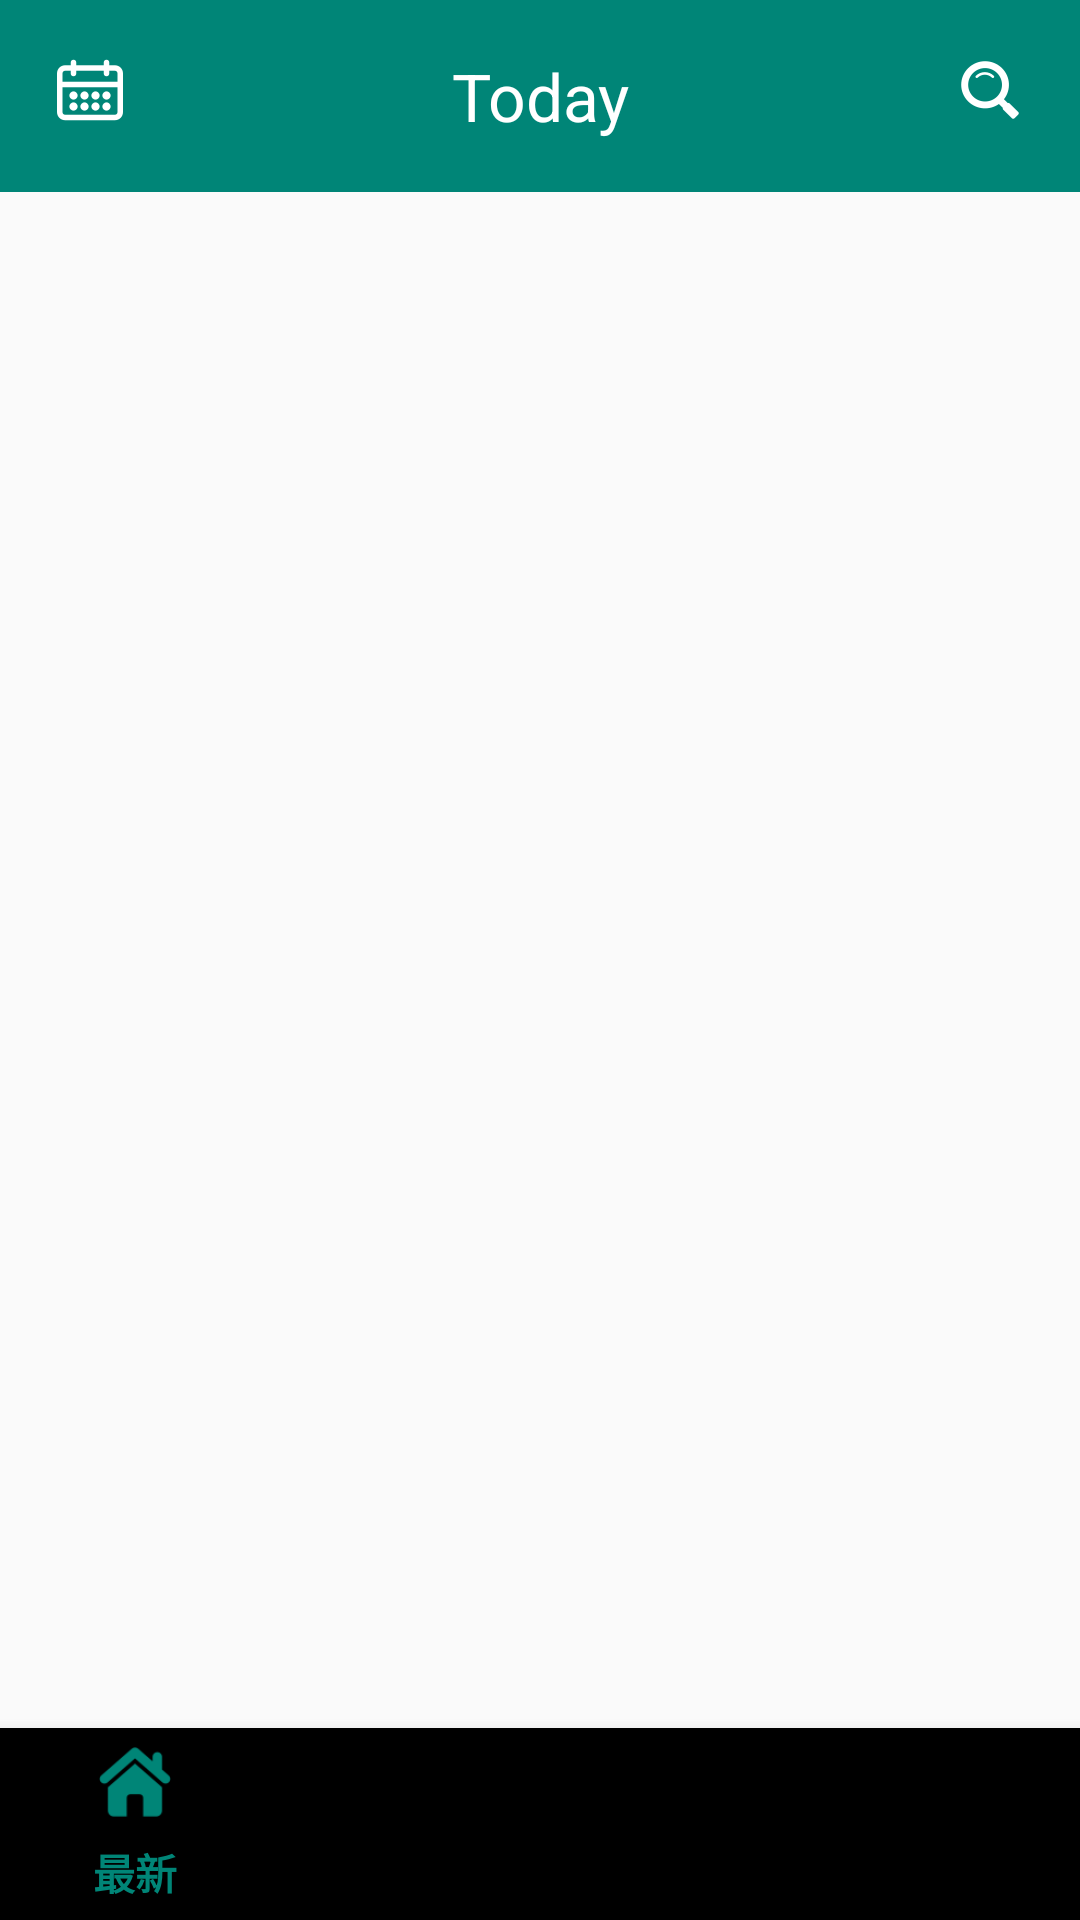

Write the Android layout XML for this screen, with the resource values it uses.
<!-- AndroidManifest.xml: application theme AppTheme -->
<!-- res/layout/activity_main.xml -->
<?xml version="1.0" encoding="utf-8"?>
<android.support.constraint.ConstraintLayout xmlns:android="http://schemas.android.com/apk/res/android"
    xmlns:app="http://schemas.android.com/apk/res-auto"
    xmlns:tools="http://schemas.android.com/tools"
    android:layout_width="match_parent"
    android:layout_height="match_parent"
    tools:context=".Activity.MainActivity"
    android:id="@+id/contentview">

    <include
        android:id="@+id/nav_bar"
        layout="@layout/toolbar_new"/>

    <LinearLayout
        android:id="@+id/canlendar_content"
        android:layout_width="match_parent"
        android:layout_height="60dp"
        app:layout_constraintLeft_toLeftOf="parent"
        app:layout_constraintRight_toRightOf="parent"
        app:layout_constraintTop_toBottomOf="@id/nav_bar"
        android:orientation="horizontal"
        android:visibility="gone"
        android:background="@android:color/white">

        <HorizontalScrollView
            android:layout_width="wrap_content"
            android:layout_height="match_parent"
            android:scrollbars="none">

            <LinearLayout
                android:id="@+id/calendar_scrollView_content"
                android:layout_width="match_parent"
                android:layout_height="match_parent"
                android:orientation="horizontal"
                >

            </LinearLayout>

        </HorizontalScrollView>



    </LinearLayout>

    <LinearLayout
        android:id="@+id/containerView"
        android:layout_width="0dp"
        android:layout_height="0dp"
        app:layout_constraintLeft_toLeftOf="parent"
        app:layout_constraintRight_toRightOf="parent"
        app:layout_constraintTop_toBottomOf="@id/canlendar_content"
        app:layout_constraintBottom_toTopOf="@id/tabbar_content"
        android:orientation="vertical" />

    <android.support.design.widget.BottomNavigationView
        android:id="@+id/tabbar_content"
        android:layout_width="match_parent"
        android:layout_height="64dp"
        app:labelVisibilityMode="labeled"
        app:menu="@menu/menu"
        app:layout_constraintLeft_toLeftOf="parent"
        app:layout_constraintRight_toRightOf="parent"
        app:layout_constraintBottom_toBottomOf="parent"/>

</android.support.constraint.ConstraintLayout>
<!-- res/layout/toolbar_new.xml (included above) -->
<?xml version="1.0" encoding="utf-8"?>
<LinearLayout xmlns:android="http://schemas.android.com/apk/res/android"
    android:layout_width="match_parent"
    android:layout_height="64dp"
    android:background="@color/colorPrimary">

    <ImageButton
        android:id="@+id/nav_item_left"
        android:layout_width="44dp"
        android:layout_height="44dp"
        android:layout_margin="8dp"
        android:background="#00000000"
        android:src="@mipmap/calendar"/>

    <TextView
        android:id="@+id/nav_title"
        android:text="Today"
        android:maxLines="1"
        android:textSize="22sp"
        android:ellipsize="end"
        android:textColor="@android:color/white"
        android:layout_weight="1"
        android:layout_width="wrap_content"
        android:layout_height="wrap_content"
        android:layout_gravity="center"
        android:gravity="center"/>

    <ImageButton
        android:id="@+id/nav_item_right"
        android:layout_width="44dp"
        android:layout_height="44dp"
        android:layout_margin="8dp"
        android:background="#00000000"
        android:src="@mipmap/search"/>

</LinearLayout>
<!-- resources referenced by this layout -->
<resources>
  <color name="colorPrimary">#008577</color>
  <!-- mipmap calendar: png bitmap (mipmap-xxhdpi, 1650 bytes) -->
  <!-- mipmap search: png bitmap (mipmap-xxhdpi, 2371 bytes) -->
  <style name="AppTheme" parent="Theme.AppCompat.Light.NoActionBar">
          
          <item name="colorPrimary">@color/colorPrimary</item>
          
          <item name="colorPrimaryDark">@color/colorPrimary</item>
          <item name="colorAccent">@color/colorAccent</item>
      </style>
  <color name="colorAccent">#D81B60</color>
</resources>
